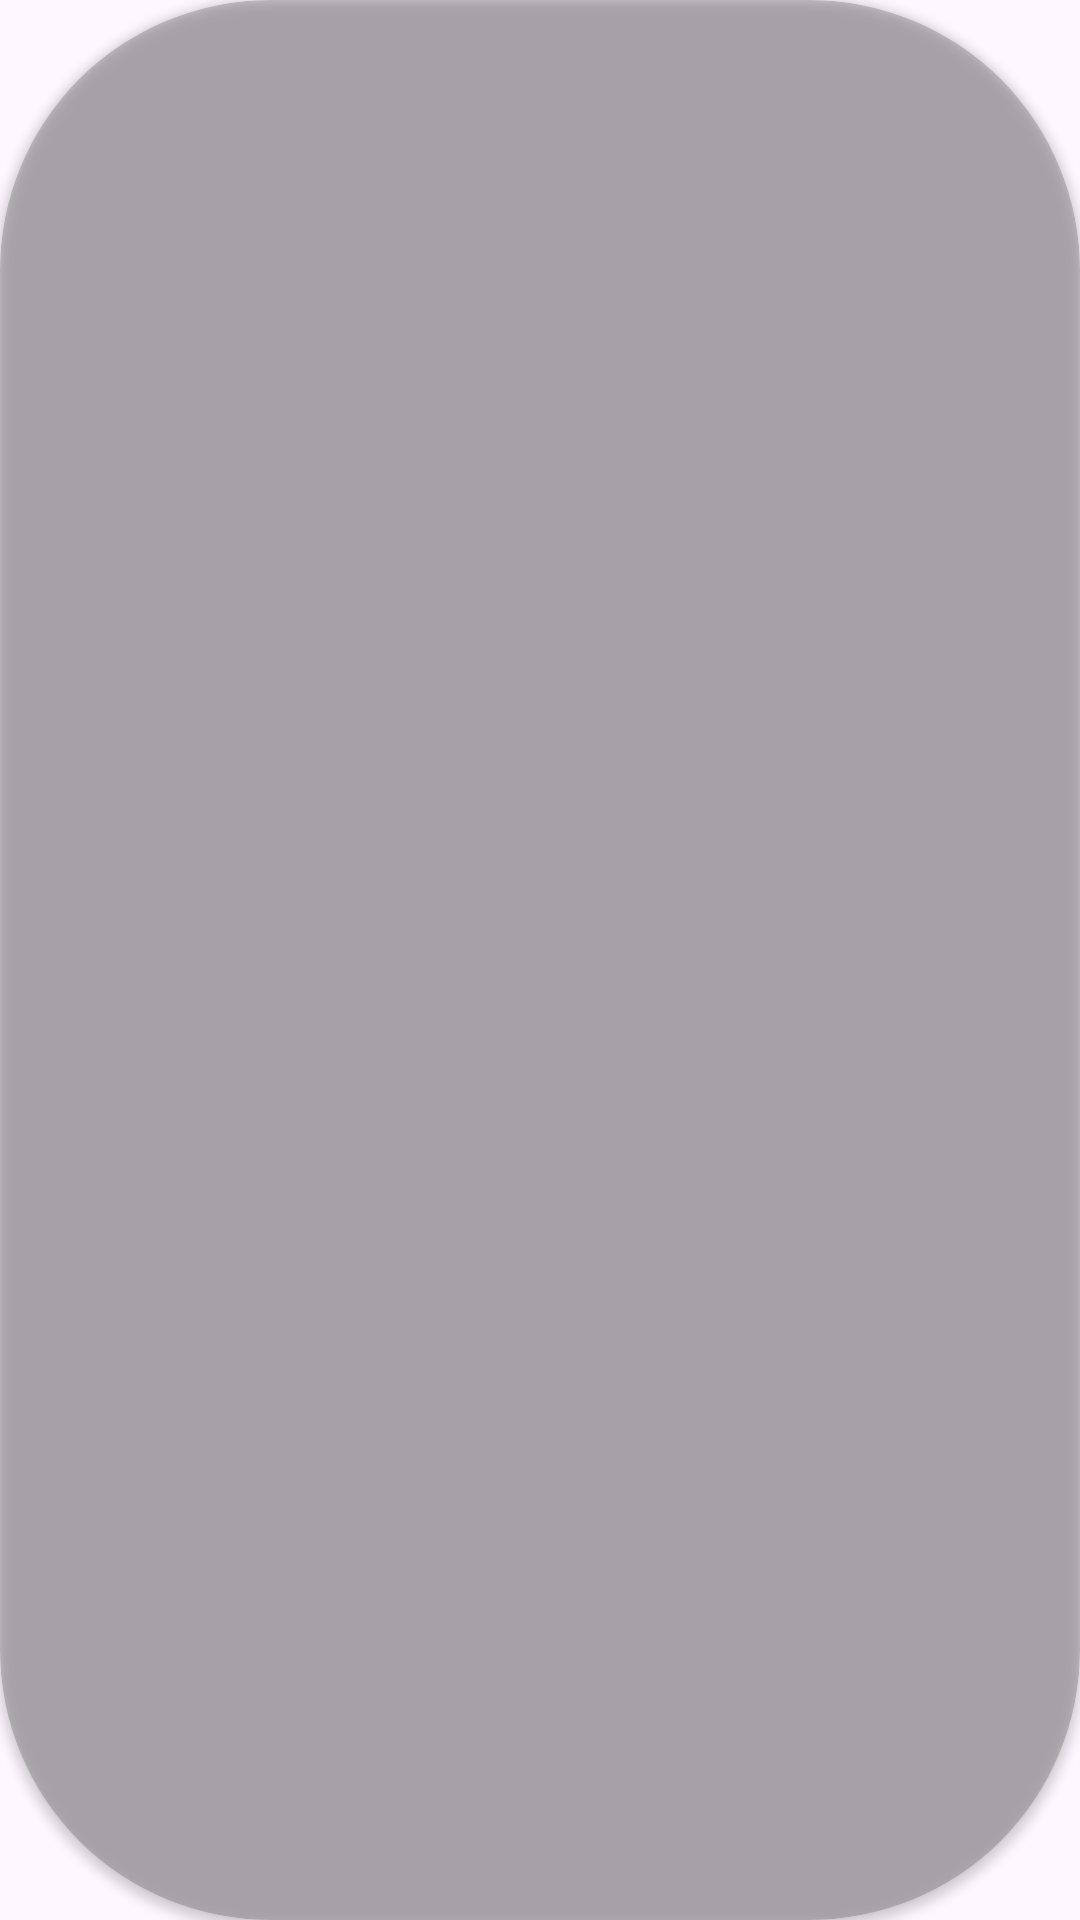

Reconstruct the res/layout file that produces this screen, plus the resources it refers to.
<!-- AndroidManifest.xml: application theme Theme.YouHealthy -->
<!-- res/layout/card_view_routine_prevision.xml -->
<?xml version="1.0" encoding="utf-8"?>
<androidx.cardview.widget.CardView xmlns:android="http://schemas.android.com/apk/res/android"
    xmlns:app="http://schemas.android.com/apk/res-auto"
    xmlns:tools="http://schemas.android.com/tools"
    android:id="@+id/cvRoutinePrevision"
    android:layout_width="wrap_content"
    android:layout_height="wrap_content"
    android:layout_margin="5dp"
    app:cardBackgroundColor="#2A000000"
    app:cardCornerRadius="90dp">

    <androidx.constraintlayout.widget.ConstraintLayout
        android:layout_width="match_parent"
        android:layout_height="match_parent"
        app:layout_constraintBottom_toBottomOf="parent"
        app:layout_constraintEnd_toEndOf="parent"
        app:layout_constraintHorizontal_bias="0.5"
        app:layout_constraintStart_toStartOf="parent"
        app:layout_constraintTop_toTopOf="parent"
        app:layout_constraintVertical_bias="0.5">

        <TextView
            android:id="@+id/tvRoutinePrevisionDate"
            android:layout_width="wrap_content"
            android:layout_height="wrap_content"
            android:layout_margin="10dp"
            android:textAlignment="center"
            android:textSize="16sp"
            app:layout_constraintBottom_toBottomOf="parent"
            app:layout_constraintEnd_toEndOf="parent"
            app:layout_constraintHorizontal_bias="0.5"
            app:layout_constraintStart_toStartOf="parent"
            app:layout_constraintTop_toTopOf="parent"
            app:layout_constraintVertical_bias="0.5" />
    </androidx.constraintlayout.widget.ConstraintLayout>

</androidx.cardview.widget.CardView>
<!-- resources referenced by this layout -->
<resources>
  <style name="Theme.YouHealthy" parent="Base.Theme.YouHealthy" />
  <style name="Base.Theme.YouHealthy" parent="Theme.Material3.DayNight.NoActionBar">
  
          
          
      </style>
</resources>
